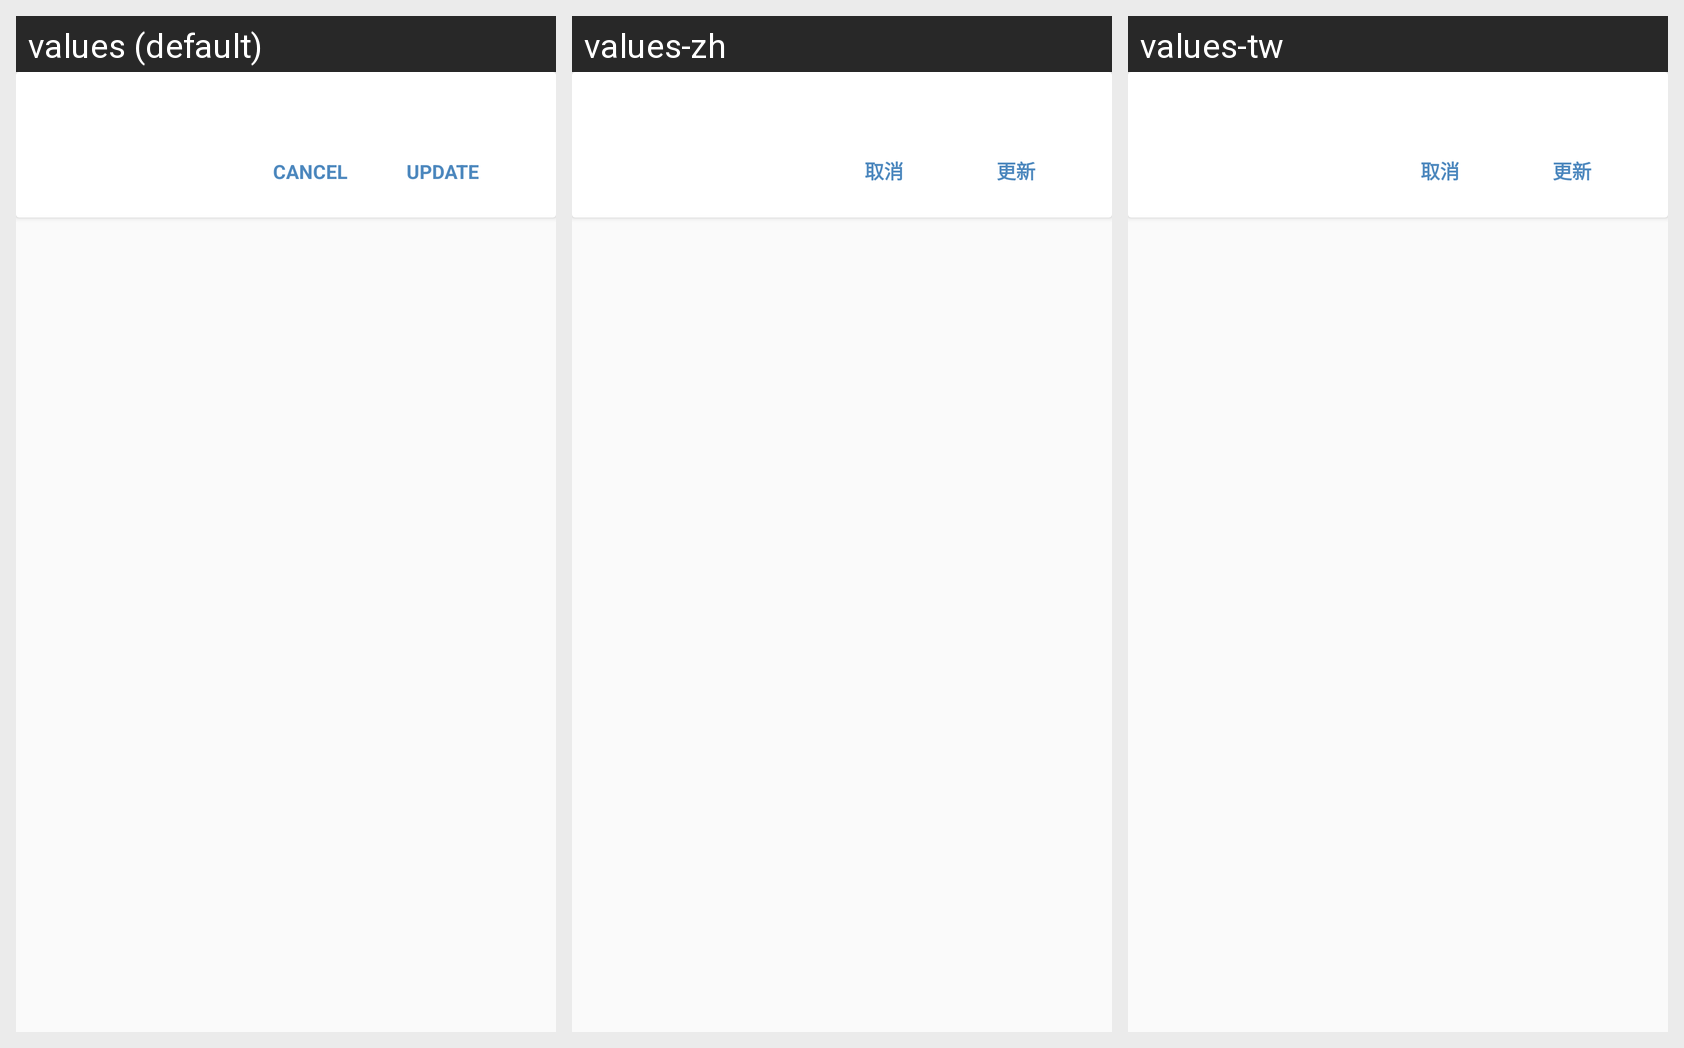

This grid shows one Android layout under several languages. Give, for every string resource on the screen, its name, the default text and each shown locale's text.
Android screen res/layout/dialog_confirm.xml rendered under 3 locales, left to right: values (default), values-zh, values-tw. Device: Nexus 5 (rendered at 1080×1920; each locale shown at half size, 540×960, under a caption strip naming it); theme AppTheme.
Strings drawn on this screen, with the default value and each locale's value (text and hints the layout hard-codes, and strings that could not be matched under every locale, appear in the picture but are not listed):

dialog_cancel_text
  values: CANCEL
  values-zh: 取消
  values-tw: 取消

dialog_update_confirm
  values: UPDATE
  values-zh: 更新
  values-tw: 更新
